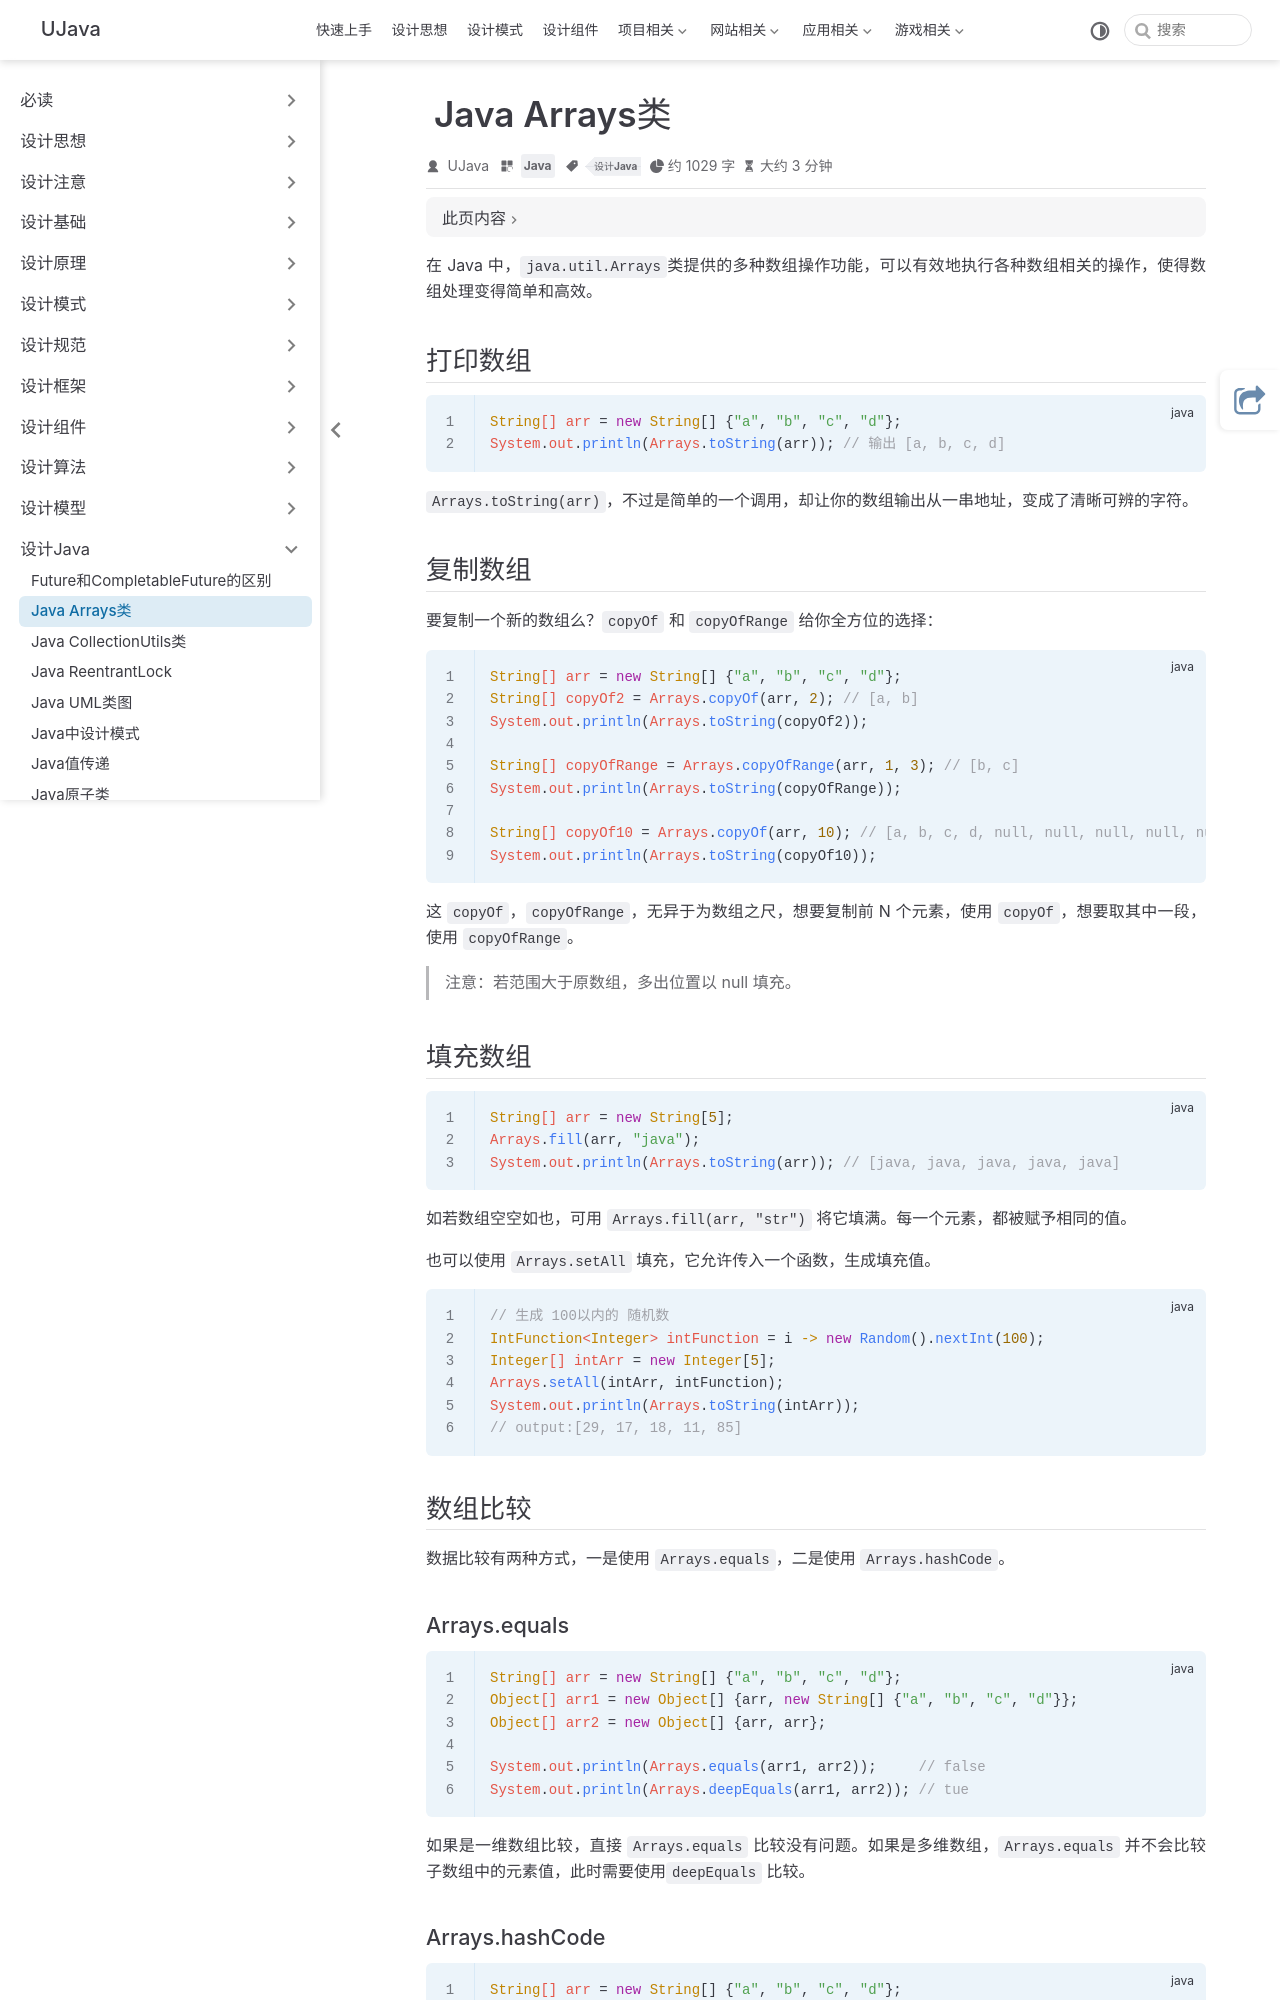

repository: yangchunjian/ujava · page: java/arrays.html · generator: jekyll

---
title: Java Arrays类
category: Java
icon: laptop-code
tag:
  - 设计Java
---
在 Java 中，`java.util.Arrays`类提供的多种数组操作功能，可以有效地执行各种数组相关的操作，使得数组处理变得简单和高效。

## 打印数组

```java
String[] arr = new String[] {"a", "b", "c", "d"};
System.out.println(Arrays.toString(arr)); // 输出 [a, b, c, d]
```

`Arrays.toString(arr)`，不过是简单的一个调用，却让你的数组输出从一串地址，变成了清晰可辨的字符。

## 复制数组

要复制一个新的数组么？`copyOf` 和 `copyOfRange` 给你全方位的选择：

```java
String[] arr = new String[] {"a", "b", "c", "d"};
String[] copyOf2 = Arrays.copyOf(arr, 2); // [a, b]
System.out.println(Arrays.toString(copyOf2));

String[] copyOfRange = Arrays.copyOfRange(arr, 1, 3); // [b, c]
System.out.println(Arrays.toString(copyOfRange));

String[] copyOf10 = Arrays.copyOf(arr, 10); // [a, b, c, d, null, null, null, null, null, null]
System.out.println(Arrays.toString(copyOf10));
```

这 `copyOf`，`copyOfRange`，无异于为数组之尺，想要复制前 N 个元素，使用 `copyOf`，想要取其中一段，使用 `copyOfRange`。

> 注意：若范围大于原数组，多出位置以 null 填充。

## 填充数组

```java
String[] arr = new String[5];
Arrays.fill(arr, "java");
System.out.println(Arrays.toString(arr)); // [java, java, java, java, java]
```

如若数组空空如也，可用 `Arrays.fill(arr, "str")` 将它填满。每一个元素，都被赋予相同的值。

也可以使用 `Arrays.setAll` 填充，它允许传入一个函数，生成填充值。

```java
// 生成 100以内的 随机数
IntFunction<Integer> intFunction = i -> new Random().nextInt(100);
Integer[] intArr = new Integer[5];
Arrays.setAll(intArr, intFunction);
System.out.println(Arrays.toString(intArr));
// output:[29, 17, 18, 11, 85]
```

## 数组比较

数据比较有两种方式，一是使用 `Arrays.equals`，二是使用 `Arrays.hashCode`。
